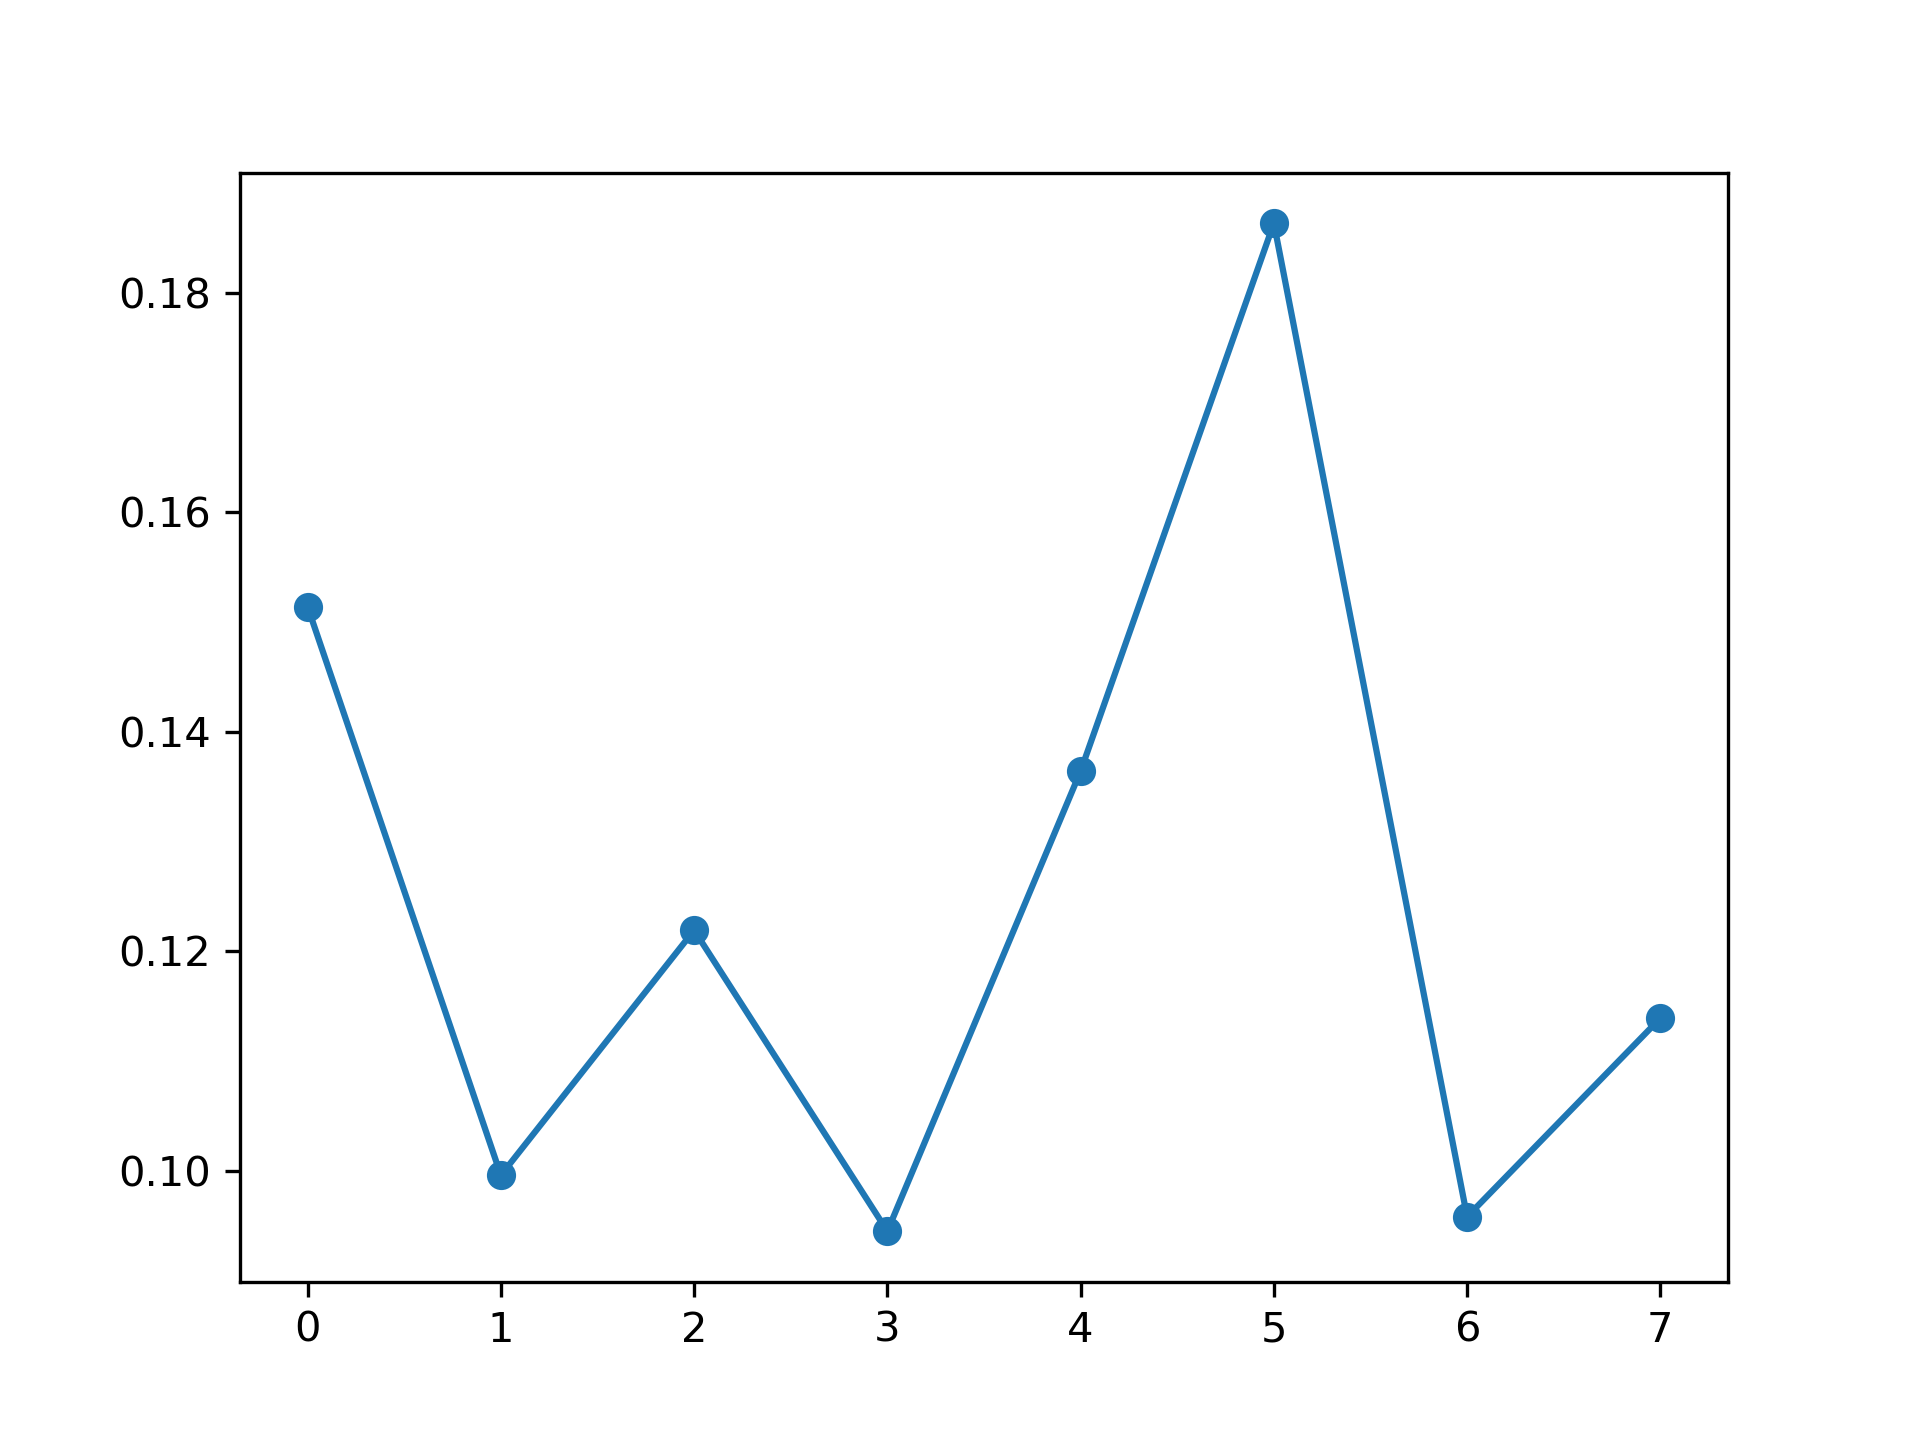

The file beside this chart, header and first rows:
, feature_name, instance_level, global_attention
0, PM_US Post, 0.1514, 0.115
1, DEWP, 0.09962, 0.1317
2, HUMI, 0.1219, 0.1315
3, PRES, 0.09452, 0.1155
4, TEMP, 0.1364, 0.1265
5, Iws, 0.1863, 0.1249
6, precipitation, 0.09584, 0.1294
7, Iprec, 0.1139, 0.1254
